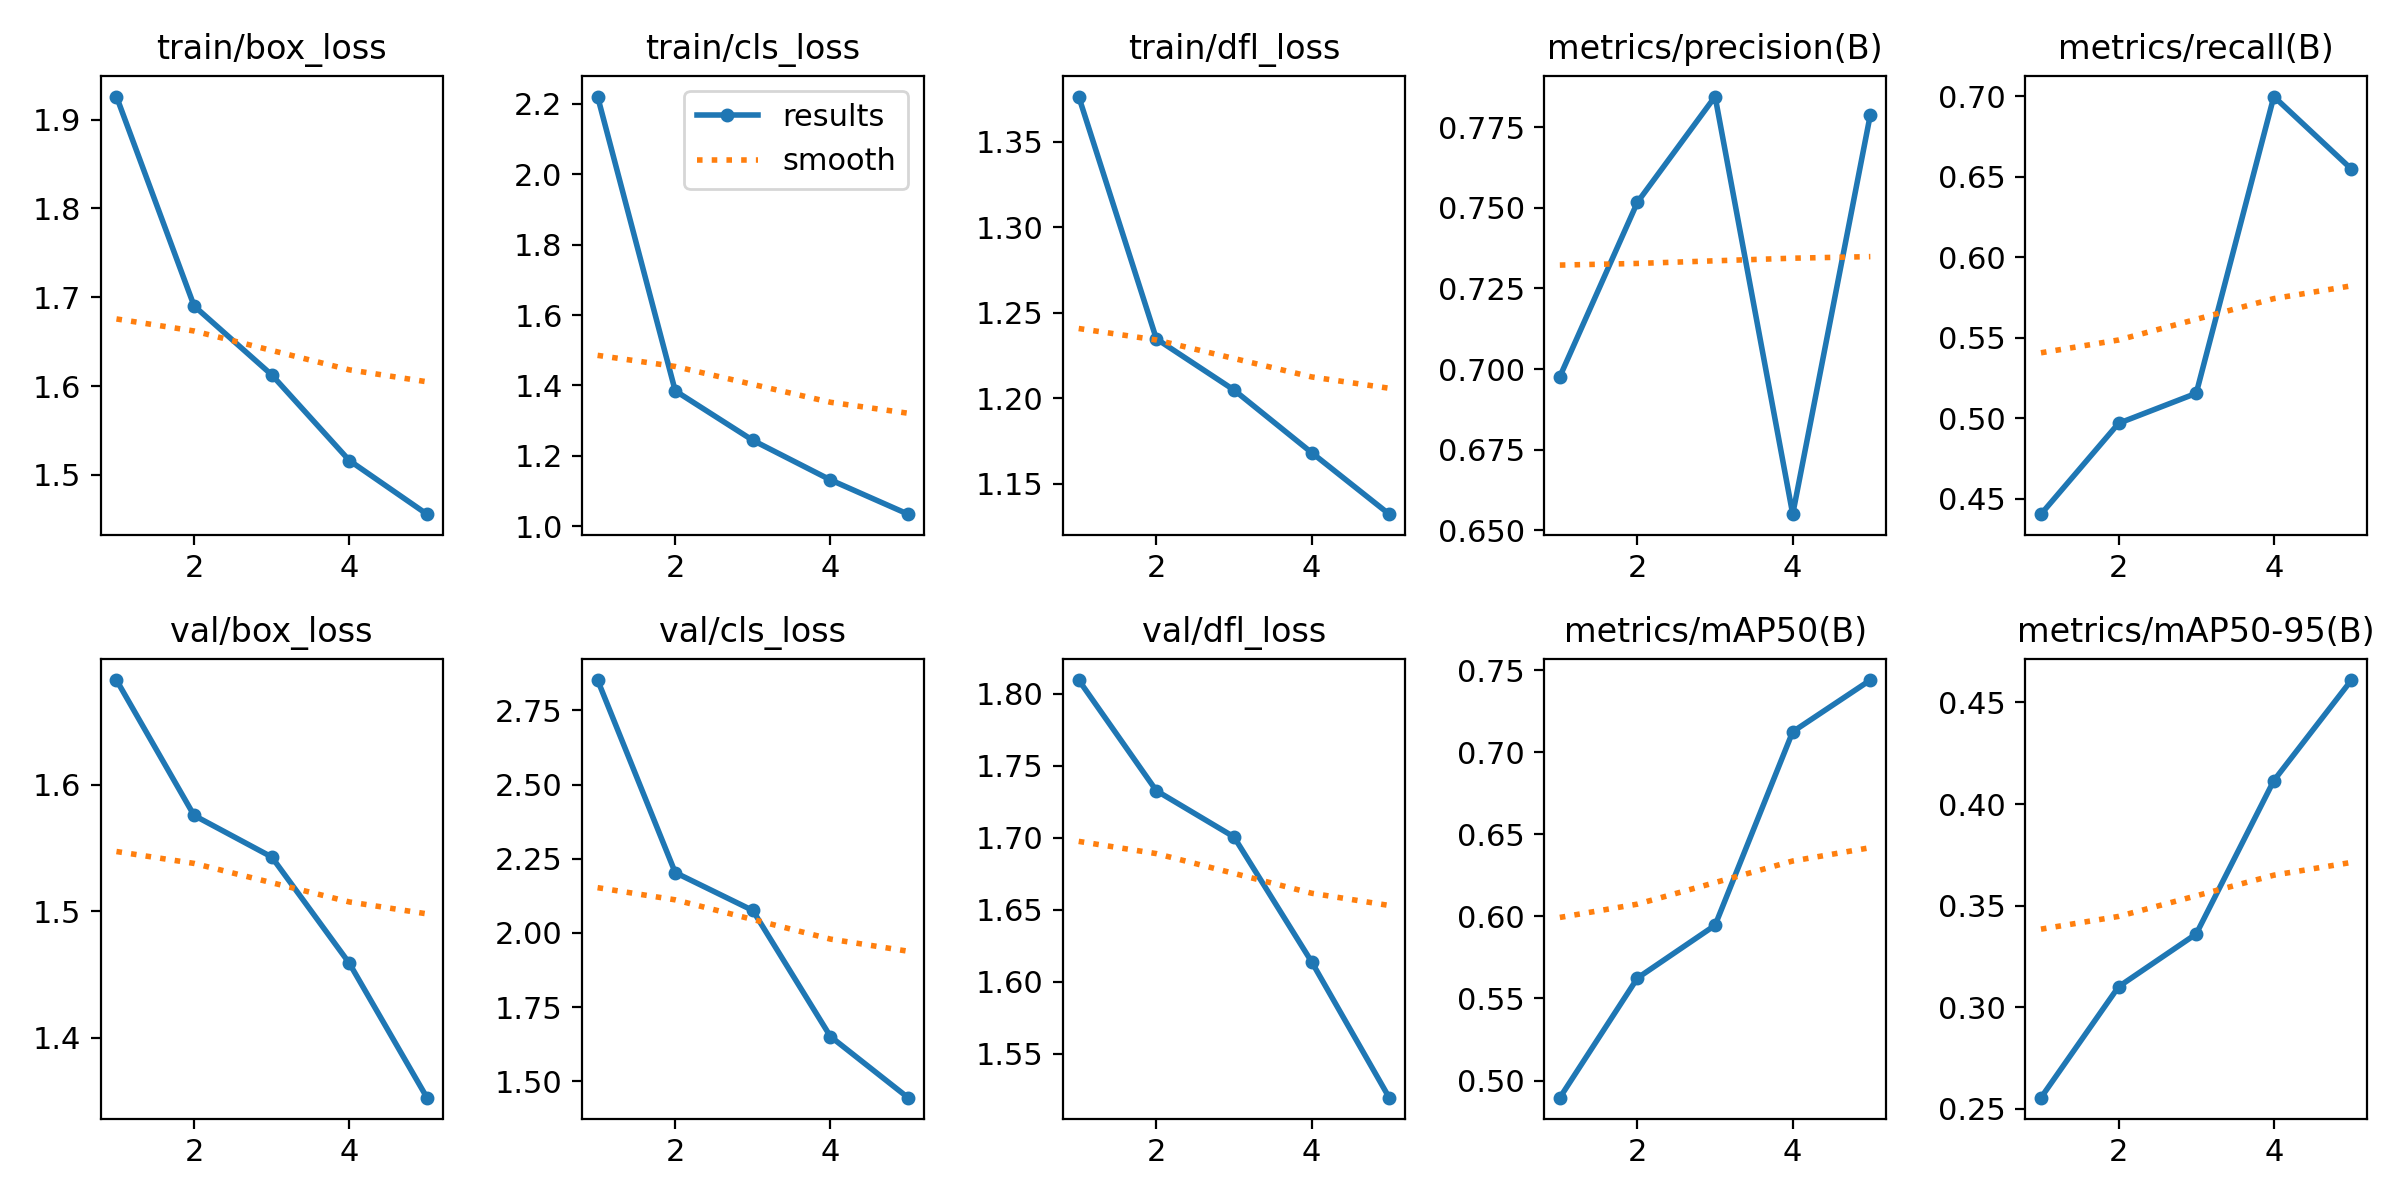

Source data for this figure (header and first rows):
epoch, time, train/box_loss, train/cls_loss, train/dfl_loss, metrics/precision(B), metrics/recall(B), metrics/mAP50(B), metrics/mAP50-95(B), val/box_loss, val/cls_loss, val/dfl_loss, lr/pg0, lr/pg1, lr/pg2
1, 114.5, 1.926, 2.22, 1.377, 0.6976, 0.4406, 0.4895, 0.2554, 1.683, 2.852, 1.81, 0.0003322, 0.0003322, 0.0003322
2, 228.5, 1.69, 1.385, 1.235, 0.7518, 0.497, 0.5624, 0.3101, 1.576, 2.203, 1.733, 0.0005338, 0.0005338, 0.0005338
3, 342.1, 1.613, 1.244, 1.205, 0.7845, 0.5156, 0.5946, 0.336, 1.543, 2.075, 1.701, 0.0006033, 0.0006033, 0.0006033
4, 452.5, 1.516, 1.132, 1.168, 0.655, 0.6998, 0.7125, 0.4115, 1.459, 1.65, 1.614, 0.000406, 0.000406, 0.000406
5, 567.8, 1.456, 1.034, 1.132, 0.779, 0.6547, 0.744, 0.461, 1.352, 1.444, 1.519, 0.000208, 0.000208, 0.000208
